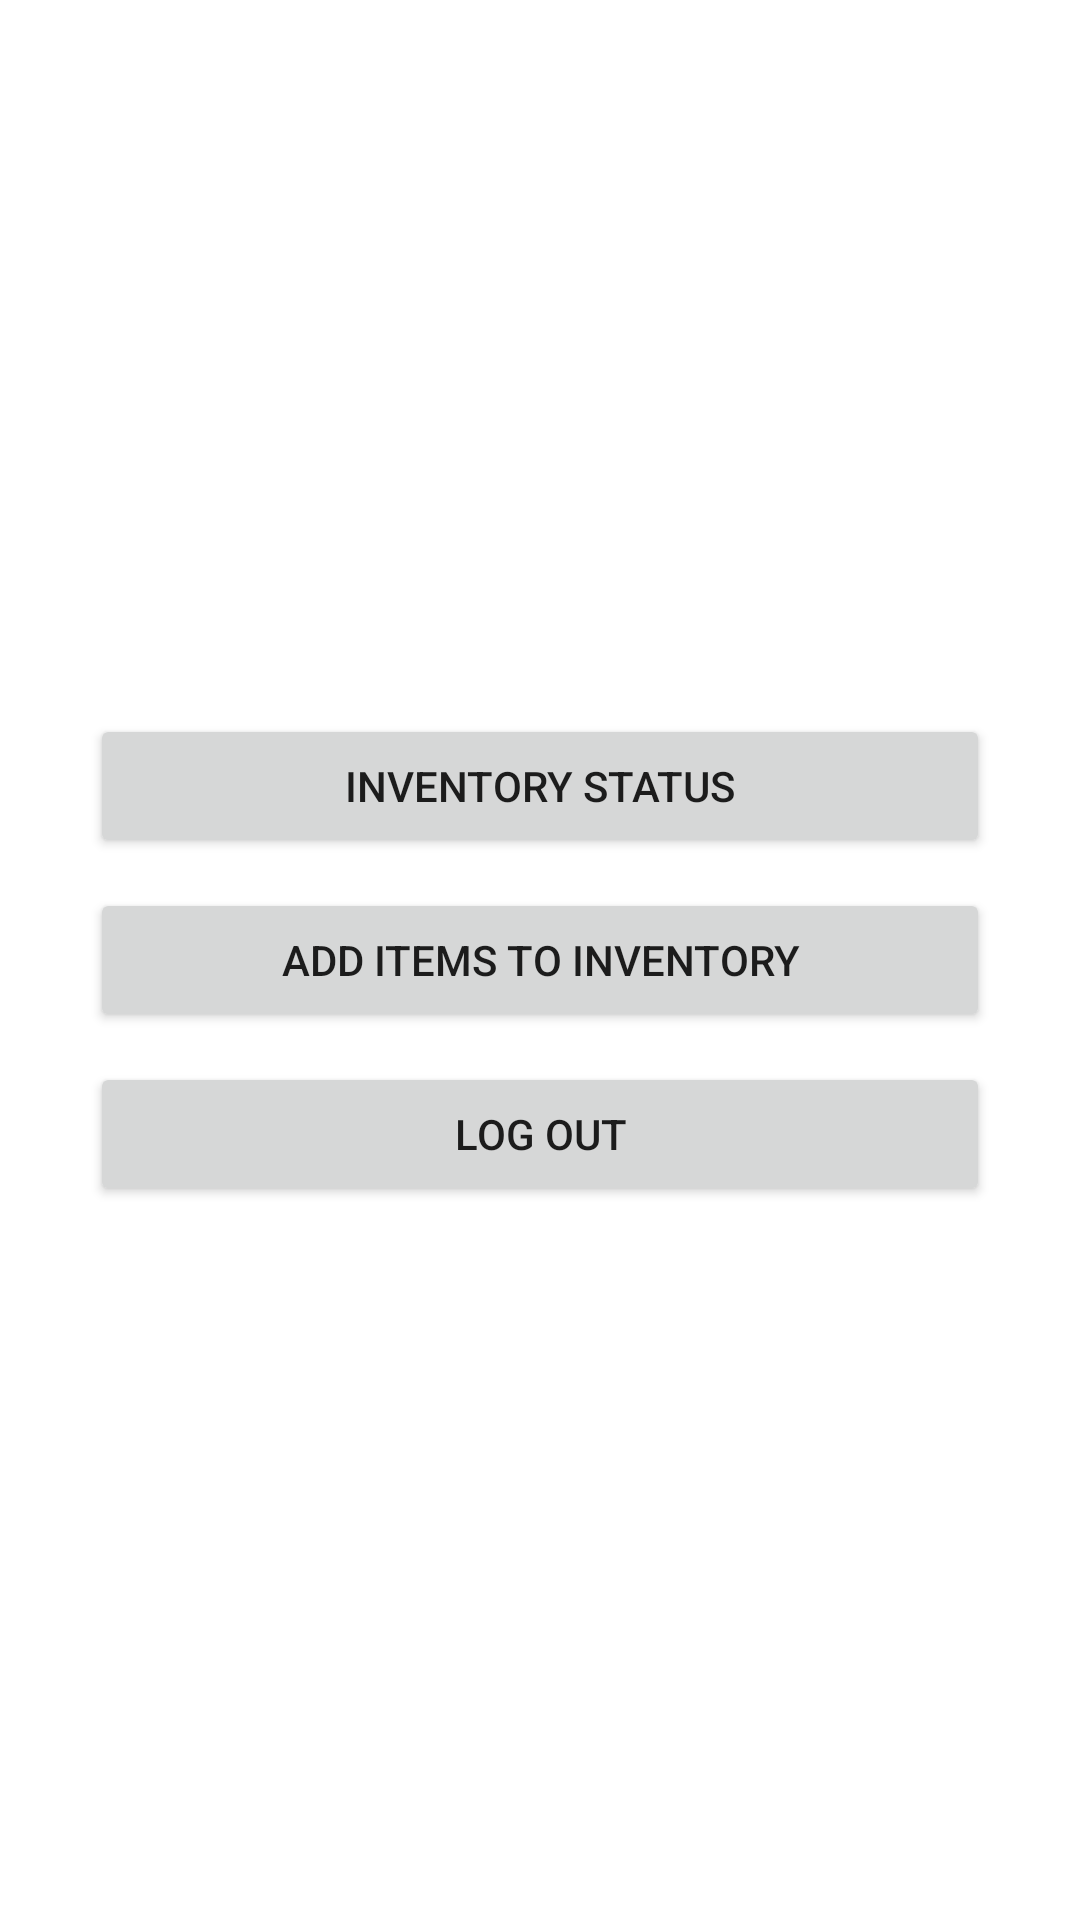

Layout XML and referenced resources for this Android screen:
<!-- AndroidManifest.xml: application theme Theme.BIT603_A2_SteveHu -->
<!-- res/layout/activity_menu.xml -->
<?xml version="1.0" encoding="utf-8"?>
<androidx.constraintlayout.widget.ConstraintLayout xmlns:android="http://schemas.android.com/apk/res/android"
    xmlns:app="http://schemas.android.com/apk/res-auto"
    xmlns:tools="http://schemas.android.com/tools"
    android:layout_width="match_parent"
    android:layout_height="match_parent"
    tools:context=".MenuActivity"
    android:padding="30dp"
    >
    <TextView
        android:id="@+id/menu_welcome"
        android:layout_width="0dp"
        android:layout_height="wrap_content"
        android:gravity="center_horizontal"
        android:textAlignment="center"
        android:textSize="30sp"
        android:textStyle="bold"
        app:layout_constraintBottom_toTopOf="@id/menu_list"
        app:layout_constraintEnd_toEndOf="parent"
        app:layout_constraintStart_toStartOf="parent"
        android:layout_marginBottom="30dp"
        />
    <Button
        android:id="@+id/menu_list"
        android:layout_width="0dp"
        android:layout_height="wrap_content"
        android:text="@string/menu_inventory_status_btn"
        app:layout_constraintVertical_chainStyle="packed"
        app:layout_constraintTop_toTopOf="parent"
        app:layout_constraintBottom_toTopOf="@id/menu_add"
        app:layout_constraintEnd_toEndOf="parent"
        app:layout_constraintStart_toStartOf="parent"
        />
    <Button
        android:id="@+id/menu_add"
        android:layout_width="0dp"
        android:layout_height="wrap_content"
        android:text="@string/menu_add_items_to_inventory_btn"
        app:layout_constraintTop_toBottomOf="@id/menu_list"
        app:layout_constraintBottom_toTopOf="@id/menu_logout"
        app:layout_constraintEnd_toEndOf="parent"
        app:layout_constraintStart_toStartOf="parent"
        android:layout_marginTop="10dp"
        />
    <Button
        android:id="@+id/menu_logout"
        android:layout_width="0dp"
        android:layout_height="wrap_content"
        android:text="@string/menu_logout_btn"
        app:layout_constraintTop_toBottomOf="@id/menu_add"
        app:layout_constraintBottom_toBottomOf="parent"
        app:layout_constraintEnd_toEndOf="parent"
        app:layout_constraintStart_toStartOf="parent"
        android:layout_marginTop="10dp"
        />
</androidx.constraintlayout.widget.ConstraintLayout>
<!-- resources referenced by this layout -->
<resources>
  <string name="menu_add_items_to_inventory_btn">Add items to inventory</string>
  <string name="menu_inventory_status_btn">Inventory status</string>
  <string name="menu_logout_btn">Log Out</string>
  <style name="Theme.BIT603_A2_SteveHu" parent="Theme.MaterialComponents.DayNight.DarkActionBar">
          
          <item name="colorPrimary">@color/purple_500</item>
          <item name="colorPrimaryVariant">@color/purple_700</item>
          <item name="colorOnPrimary">@color/white</item>
          
          <item name="colorSecondary">@color/teal_200</item>
          <item name="colorSecondaryVariant">@color/teal_700</item>
          <item name="colorOnSecondary">@color/black</item>
          
          <item name="android:statusBarColor" tools:targetApi="l">?attr/colorPrimaryVariant</item>
          
      </style>
  <color name="purple_500">#FF6200EE</color>
  <color name="purple_700">#FF3700B3</color>
  <color name="white">#FFFFFFFF</color>
  <color name="teal_200">#FF03DAC5</color>
  <color name="teal_700">#FF018786</color>
  <color name="black">#FF000000</color>
</resources>
